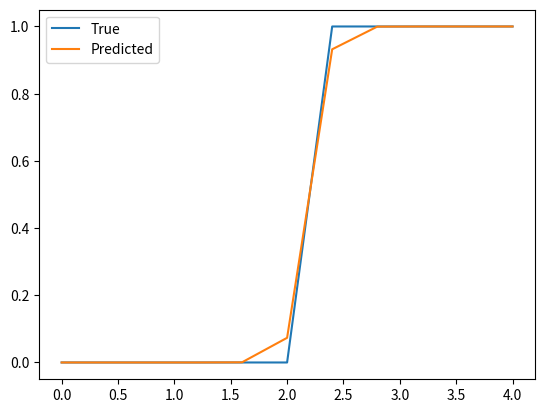

Write the Python code that produced this figure.
from abc import ABC, abstractmethod

import numpy as np
import numpy.typing as npt
from tqdm import trange
import matplotlib.pyplot as plt

class Layer(ABC):
    @abstractmethod
    def forward(self, input: npt.NDArray[np.float32]) -> npt.NDArray[np.float32]:
        """
        Forward pass of the layer. It should return the output of the layer.

        Computes the output of the layer given the input. It should also store the input and output
        """
        raise NotImplementedError

    @abstractmethod
    def backward(self, output_gradient: npt.NDArray[np.float32]) -> npt.NDArray[np.float32]:
        raise NotImplementedError

    def update_parameters(self, learning_rate: float) -> None:
        pass  # Some layers might not have parameters

class Sigmoid(Layer):
    def forward(self, input: npt.NDArray[np.float32]) -> npt.NDArray[np.float32]:
        self.input = input
        self.output = 1 / (1 + np.exp(-input))
        return self.output

    def backward(self, output_gradient: npt.NDArray[np.float32]) -> npt.NDArray[np.float32]:
        sigmoid_derivative = self.output * (1 - self.output)
        return output_gradient * sigmoid_derivative

class Dense(Layer):
    def __init__(self, input_size: int, output_size: int):
        self.weights = np.random.randn(input_size, output_size) * 0.1
        self.biases = np.zeros((output_size))
    

    def forward(self, input: npt.NDArray[np.float32]) -> npt.NDArray[np.float32]:
        """
        Y = XW + B

        X: input of shape (batch_size, input_size)
        W: weights of shape (input_size, output_size)
        B: biases of shape (output_size)
        Y: output of shape (batch_size, output_size)
        """
        self.input = input
        return np.dot(input, self.weights) + self.biases

    def backward(self, output_gradient: npt.NDArray[np.float32]) -> npt.NDArray[np.float32]:
        """
        Y = XW + B
        dY/dW = X
        dY/dX = W
        dY/dB = 1

        dW = X.T * dY
        dB = sum(dY)
        dX = dY * W.T
        """
        weights_gradient = np.dot(self.input.T, output_gradient)
        self.weights_gradient = weights_gradient
        self.biases_gradient = np.sum(output_gradient, axis=0)
        output_gradient = np.dot(output_gradient, self.weights.T)
        return output_gradient

    def update_parameters(self, learning_rate: float) -> None:
        self.weights -= learning_rate * self.weights_gradient
        self.biases -= learning_rate * self.biases_gradient

class WeightLayer(Layer):
    """
    Y = XW
    """

    def __init__(self, input_size: int, output_size: int):
        self.weights = np.random.randn(input_size, output_size) * 0.1

    def forward(self, input: npt.NDArray[np.float32]) -> npt.NDArray[np.float32]:
        self.input = input
        return np.dot(input, self.weights)

    def backward(self, output_gradient: npt.NDArray[np.float32]) -> npt.NDArray[np.float32]:
        self.weights_gradient = np.dot(self.input.T, output_gradient)
        return np.dot(output_gradient, self.weights.T)

    def update_parameters(self, learning_rate: float) -> None:
        self.weights -= learning_rate * self.weights_gradient


class BiasLayer(Layer):
    """
    Y = X + B
    """

    def __init__(self, input_size: int, output_size: int):
        self.biases = np.zeros((output_size))

    def forward(self, input: npt.NDArray[np.float32]) -> npt.NDArray[np.float32]:
        self.input = input
        return input + self.biases

    def backward(self, output_gradient: npt.NDArray[np.float32]) -> npt.NDArray[np.float32]:
        self.biases_gradient = np.sum(output_gradient, axis=0)
        return output_gradient

    def update_parameters(self, learning_rate: float) -> None:
        self.biases -= learning_rate * self.biases_gradient


class NeuralNetwork:
    def __init__(self, layers: list[Layer]):
        self.layers = layers

    def forward(self, input: npt.NDArray[np.float32]) -> npt.NDArray[np.float32]:
        for layer in self.layers:
            input = layer.forward(input)
        return input

    def backward(self, output_gradient: npt.NDArray[np.float32]) -> None:
        for layer in reversed(self.layers):
            output_gradient = layer.backward(output_gradient)

    def update_parameters(self, learning_rate: float) -> None:
        for layer in self.layers:
            layer.update_parameters(learning_rate)

class MeanSquaredErrorLoss:
    def forward(self, y_pred: npt.NDArray[np.float32], y_true: npt.NDArray[np.float32]) -> np.float32:
        self.y_pred = y_pred
        self.y_true = y_true
        return np.mean((y_pred - y_true) ** 2)

    def backward(self) -> npt.NDArray[np.float32]:
        return 2 * (self.y_pred - self.y_true) / len(self.y_true)
    
class ExactModelXSquared:
    def forward(self, input: npt.NDArray[np.float32]) -> npt.NDArray[np.float32]:
        return np.sum(input ** 2, axis=1, keepdims=True)
    
class ExactModelXOR:
    def forward(self, input: npt.NDArray[np.float32]) -> npt.NDArray[np.float32]:
        return np.logical_xor(input[:, 0] > 0.5, input[:, 1] > 0.5).astype(np.float32).reshape(-1, 1)

def plot_3d(X: npt.NDArray[np.float32], y: npt.NDArray[np.float32], y_pred: npt.NDArray[np.float32]) -> None:
    fig = plt.figure()
    ax = fig.add_subplot(111, projection='3d')
    ax.scatter(X[:, 0], X[:, 1], y, label='True')
    ax.scatter(X[:, 0], X[:, 1], y_pred, label='Predicted')
    plt.legend()
    plt.show()

def train_x_squared():
    # Example usage
    layers = [
        Dense(2, 4),
        Sigmoid(),
        Dense(4, 1),
        Sigmoid(),
        Dense(1, 1),
    ]
    model = NeuralNetwork(layers)
    loss = MeanSquaredErrorLoss()

    exact_model = ExactModelXSquared()

    # # XOR dataset
    # X = np.array([[0, 0], [0, 1], [1, 0], [1, 1]], dtype=np.float32)
    # y = np.array([[0], [1], [1], [0]], dtype=np.float32)

    # Y = X1^2 + X2^2
    # X = 0..1 in 0.1 increments
    X = np.meshgrid(np.arange(0, 1, 0.1), np.arange(0, 1, 0.1))
    X = np.stack(X, axis=-1).reshape(-1, 2)
    print(X.shape)
    y = exact_model.forward(X)
    print(y.shape)

    # track the loss
    loss_values: list[float] = []

    for epoch in trange(100_000):
        output = model.forward(X)
        loss_value = loss.forward(output, y)
        loss_values.append(loss_value.item())

        loss_gradient = loss.backward()
        model.backward(loss_gradient)
        model.update_parameters(0.1)

        if epoch % 10_000 == 0:
            print(f"Epoch {epoch}, loss {loss_value}")
            print("Predictions")
            # print(model.forward(X))

    pred_y = model.forward(X)
    # make a plot
    plot_3d(X, y, pred_y)

def train_xor():
    layers = [
        Dense(2, 16),
        Sigmoid(),
        Dense(16, 16),
        Sigmoid(),
        Dense(16, 1),
        Sigmoid(),
    ]
    model = NeuralNetwork(layers)
    loss = MeanSquaredErrorLoss()

    exact_model = ExactModelXOR()

    # XOR dataset
    X = np.meshgrid(np.arange(0, 1, 0.1), np.arange(0, 1, 0.1))
    X = np.stack(X, axis=-1).reshape(-1, 2)
    y = exact_model.forward(X)

    pbar = trange(100_000)

    for epoch in pbar:
        output = model.forward(X)
        loss_value = loss.forward(output, y)
        loss_gradient = loss.backward()
        model.backward(loss_gradient)
        model.update_parameters(0.1)

        if epoch % 10_000 == 0:
            pbar.set_description(f"Epoch {epoch}, loss {loss_value:.4f}")

    pred_y = model.forward(X)
    # make a plot
    plot_3d(X, y, pred_y)

class ExactModelStep:
    def __init__(self, threshold: float):
        self.threshold = threshold

    def forward(self, input: npt.NDArray[np.float32]) -> npt.NDArray[np.float32]:
        return (input > self.threshold).astype(np.float32)
    
def train_super_simple():
    # 1 Layer, 1 Neuron, 1 Input
    dense = Dense(1, 1)
    # set Weight = 1, Bias = 0
    dense.weights = np.ones_like(dense.weights)
    dense.biases = np.zeros_like(dense.biases)

    layers = [
        dense,
        Sigmoid(),
    ]
    model = NeuralNetwork(layers)
    loss = MeanSquaredErrorLoss()

    exact_model = ExactModelStep(2)

    X = np.linspace(0, 4, 11).reshape(-1, 1)
    y = exact_model.forward(X)
    print(f"X: {X}")
    print(f"y: {y}")

    pbar = trange(100_000)

    LR = 0.5

    for epoch in pbar:
        output = model.forward(X)
        loss_value = loss.forward(output, y)
        loss_gradient = loss.backward()
        model.backward(loss_gradient)
        model.update_parameters(LR)

        if epoch % 10_000 == 0:
            pbar.set_description(f"Epoch {epoch}, loss {loss_value:.4f}")
            # print Weight and Bias
            print(f"Weight: {dense.weights}")
            print(f"Bias: {dense.biases}")

    pred_y = model.forward(X)
    # make a plot
    plt.plot(X, y, label='True')
    plt.plot(X, pred_y, label='Predicted')
    plt.legend()
    plt.show()


if __name__ == "__main__":
    # train_x_squared()
    # train_xor()
    train_super_simple()
